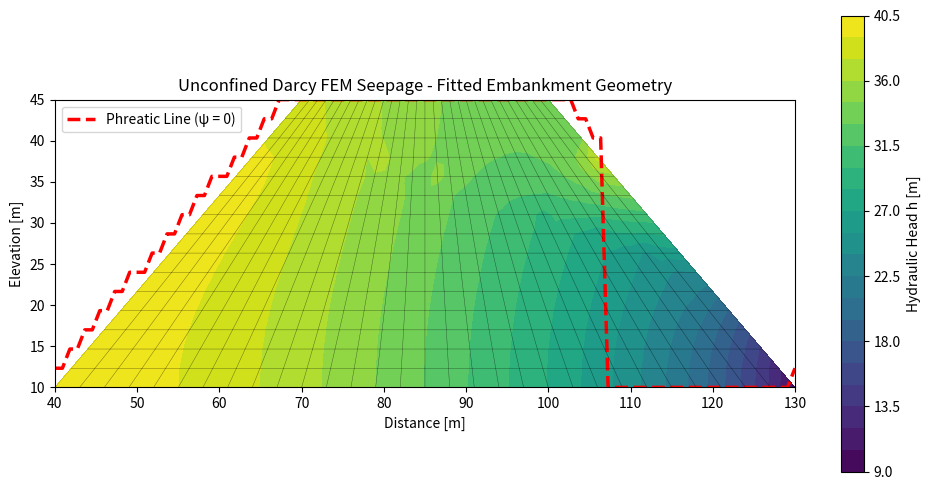

The matplotlib source for this figure:
import matplotlib.pyplot as plt
import matplotlib.tri as tri
import numpy as np


# =====================================================================
# 1. FEM UNCONFINED SEEPAGE FUNCTIONS
# =====================================================================
def quad_element_matrices_unconfined(x_e, y_e, K_sat, h_elem_nodes):
    """Computes quadrilateral element stiffness matrix with unconfined cutoff for unsaturated nodes."""
    gauss_pts = [-1.0 / np.sqrt(3), 1.0 / np.sqrt(3)]
    weights = [1.0, 1.0]

    Ke = np.zeros((4, 4))

    for xi, w_xi in zip(gauss_pts, weights):
        for eta, w_eta in zip(gauss_pts, weights):
            # Shape functions & derivatives
            N = 0.25 * np.array(
                [
                    (1 - xi) * (1 - eta),
                    (1 + xi) * (1 - eta),
                    (1 + xi) * (1 + eta),
                    (1 - xi) * (1 + eta),
                ]
            )
            dN_dxi = 0.25 * np.array([-(1 - eta), (1 - eta), (1 + eta), -(1 + eta)])
            dN_deta = 0.25 * np.array([-(1 - xi), -(1 + xi), (1 + xi), (1 - xi)])

            # Evaluate elevation (z) and head (h) at current Gauss point
            z_gauss = np.dot(N, y_e)
            h_gauss = np.dot(N, h_elem_nodes)
            psi_gauss = h_gauss - z_gauss  # Pressure head psi = h - z

            # Relative permeability cutoff (unsaturated zone)
            kr = 1.0 if psi_gauss >= 0.0 else 1e-4

            J = np.zeros((2, 2))
            J[0, 0] = np.dot(dN_dxi, x_e)
            J[0, 1] = np.dot(dN_dxi, y_e)
            J[1, 0] = np.dot(dN_deta, x_e)
            J[1, 1] = np.dot(dN_deta, y_e)

            detJ = np.linalg.det(J)
            invJ = np.linalg.inv(J)

            dN_dx_dy = invJ @ np.vstack((dN_dxi, dN_deta))

            weight = w_xi * w_eta * detJ
            Ke += (K_sat * kr) * (dN_dx_dy.T @ dN_dx_dy) * weight

    return Ke


def solve_unconfined_tailings_fem(
    nx=30,
    ny=15,
    x_toe_left=40.0,
    x_crest_left=70.0,
    x_crest_right=100.0,
    x_toe_right=130.0,
    y_base=10.0,
    y_top=45.0,
    K_sat=1e-5,
    h_pool=30.0,
    max_iter=35,
    tol=1e-3,
):
    """
    Solves steady-state unconfined seepage inside the true embankment geometry:
    Base: x in [40, 130] at y = 10
    Crest: x in [70, 100] at y = 45
    """
    xi_grid = np.linspace(0, 1, nx + 1)
    eta_grid = np.linspace(0, 1, ny + 1)

    node_coords = []
    node_id_map = np.zeros((ny + 1, nx + 1), dtype=int)
    current_id = 0

    # Map rectangular isoparametric grid to embankment cross-section
    for j, eta in enumerate(eta_grid):
        y_val = y_base + eta * (y_top - y_base)

        # Upstream slope line (x_toe_left -> x_crest_left)
        x_left = x_toe_left + eta * (x_crest_left - x_toe_left)
        # Downstream slope line (x_toe_right -> x_crest_right)
        x_right = x_toe_right - eta * (x_toe_right - x_crest_right)

        for i, xi in enumerate(xi_grid):
            x_val = x_left + xi * (x_right - x_left)
            node_coords.append([x_val, y_val])
            node_id_map[j, i] = current_id
            current_id += 1

    node_coords = np.array(node_coords)
    num_nodes = len(node_coords)

    # Element connectivity
    elements = []
    for j in range(ny):
        for i in range(nx):
            n1 = node_id_map[j, i]
            n2 = node_id_map[j, i + 1]
            n3 = node_id_map[j + 1, i + 1]
            n4 = node_id_map[j + 1, i]
            elements.append([n1, n2, n3, n4])

    # Boundaries
    sloping_left_nodes = [node_id_map[j, 0] for j in range(ny + 1)]
    sloping_right_nodes = [node_id_map[j, nx] for j in range(ny + 1)]
    top_nodes = [node_id_map[ny, i] for i in range(nx + 1)]

    # Initial head guess
    h_upstream = y_base + h_pool
    h_fem = node_coords[:, 1].copy() + (h_upstream - node_coords[:, 1]) * 0.5

    # Picard Iteration Loop
    for it in range(max_iter):
        h_old = h_fem.copy()

        fixed_nodes = []
        fixed_vals = {}

        # 1. Reservoir boundary conditions
        for node in sloping_left_nodes:
            z_node = node_coords[node, 1]
            if z_node <= h_upstream:
                fixed_nodes.append(node)
                fixed_vals[node] = h_upstream

        for node in top_nodes:
            z_node = node_coords[node, 1]
            if z_node <= h_upstream:
                fixed_nodes.append(node)
                fixed_vals[node] = h_upstream

        # 2. Downstream seepage face (h = z)
        for node in sloping_right_nodes:
            z_node = node_coords[node, 1]
            if h_fem[node] >= z_node or node == node_id_map[0, nx]:
                fixed_nodes.append(node)
                fixed_vals[node] = z_node

        fixed_nodes = list(set(fixed_nodes))
        free_nodes = [n for n in range(num_nodes) if n not in fixed_nodes]

        # Stiffness Assembly
        K_global = np.zeros((num_nodes, num_nodes))
        for elem in elements:
            x_e = node_coords[elem, 0]
            y_e = node_coords[elem, 1]
            h_elem = h_fem[elem]

            Ke = quad_element_matrices_unconfined(x_e, y_e, K_sat, h_elem)

            for i in range(4):
                for j in range(4):
                    K_global[elem[i], elem[j]] += Ke[i, j]

        # Solve system K * h = RHS
        RHS = np.zeros(num_nodes)
        for node in fixed_nodes:
            RHS[free_nodes] -= K_global[free_nodes, node] * fixed_vals[node]

        h_free = np.linalg.solve(
            K_global[np.ix_(free_nodes, free_nodes)], RHS[free_nodes]
        )

        for node in fixed_nodes:
            h_fem[node] = fixed_vals[node]
        h_fem[free_nodes] = h_free

        # Convergence Check
        diff = np.max(np.abs(h_fem - h_old))
        if diff < tol:
            break

    # Extract Phreatic Surface Line (psi = 0)
    psi = h_fem - node_coords[:, 1]
    x_phreatic = np.linspace(x_toe_left, x_toe_right, 100)
    y_phreatic_vals = []

    for x_q in x_phreatic:
        mask = np.abs(node_coords[:, 0] - x_q) < 3.0
        if np.any(mask):
            sub_nodes = node_coords[mask]
            sub_psi = psi[mask]
            if np.min(sub_psi) <= 0 <= np.max(sub_psi):
                sort_idx = np.argsort(sub_nodes[:, 1])
                y_zero = np.interp(0, sub_psi[sort_idx], sub_nodes[sort_idx, 1])
                y_phreatic_vals.append(y_zero)
            elif np.all(sub_psi > 0):
                y_phreatic_vals.append(np.max(sub_nodes[:, 1]))
            else:
                y_phreatic_vals.append(y_base)
        else:
            y_phreatic_vals.append(y_base)

    def fem_phreatic_fn(x):
        return np.interp(x, x_phreatic, y_phreatic_vals, left=y_base, right=y_base)

    triangulation = tri.Triangulation(node_coords[:, 0], node_coords[:, 1])
    gamma_w = 9.81
    P_kpa = np.maximum(0, psi * gamma_w)

    return {
        "triangulation": triangulation,
        "nodes": node_coords,
        "elements": elements,
        "h_fem": h_fem,
        "psi": psi,
        "P_kpa": P_kpa,
        "x_phreatic": x_phreatic,
        "y_phreatic": y_phreatic_vals,
        "phreatic_fn": fem_phreatic_fn,
    }


def solve_darcy_fem(h_pool=30.0, k_sat=1e-5):
    """Wrapper function maintaining compatibility with application calls."""
    return solve_unconfined_tailings_fem(h_pool=h_pool, K_sat=k_sat)


# =====================================================================
# 2. BISHOP SLOPE STABILITY ANALYSIS MODEL
# =====================================================================
def calculate_slope_stability(
    xc, yc, R, sensor_u_kpa, kh=0.0, gamma=18, gamma_w=9.81, c=15, phi=25, custom_phreatic_fn=None
):
    """
    Bishop Stability Analysis with Dupuit Parabola or FEM Phreatic Line.
    """
    dx = np.array([0, 40, 70, 100, 130, 200])
    dy = np.array([10, 10, 45, 45, 14, 14])

    if custom_phreatic_fn is not None:
        get_phreatic_y = custom_phreatic_fn
    else:
        h_at_sensor = sensor_u_kpa / gamma_w
        y_at_sensor = 10 + h_at_sensor
        x_toe, y_toe = 40, 10
        k = (y_at_sensor - y_toe) ** 2 / (80 - x_toe)

        def get_phreatic_y(x):
            if x < x_toe:
                return y_toe
            return np.sqrt(max(0, k * (x - x_toe))) + y_toe

    x_scan = np.linspace(xc - R + 0.01, xc + R - 0.01, 2000)
    y_dam_scan = np.interp(x_scan, dx, dy)
    y_circ_scan = yc - np.sqrt(R**2 - (x_scan - xc) ** 2)

    diff = y_dam_scan - y_circ_scan
    abs_diff = np.signbit(diff)
    sign_changes = np.where(abs_diff[:-1] != abs_diff[1:])[0]

    if len(sign_changes) < 2:
        return 0.0, [], (np.array([]), np.array([])), [], 0.0, 0.0

    idx_start, idx_end = sign_changes[0], sign_changes[-1]
    x_start, x_end = x_scan[idx_start], x_scan[idx_end]

    num_slices = 30
    slice_edges = np.linspace(x_start, x_end, num_slices + 1)
    b = (x_end - x_start) / num_slices
    phi_rad = np.radians(phi)

    slices = []
    w_x = np.linspace(40, 130, 100)
    w_y = [get_phreatic_y(x) for x in w_x]

    for i in range(num_slices):
        x_mid = (slice_edges[i] + slice_edges[i + 1]) / 2
        y_top = np.interp(x_mid, dx, dy)
        y_bot = yc - np.sqrt(R**2 - (x_mid - xc) ** 2)
        h_slice = max(0, y_top - y_bot)

        y_center = y_bot + (h_slice / 2)
        hi = yc - y_center

        y_water = get_phreatic_y(x_mid)
        h_water = y_water - y_bot
        u_slice = h_water * gamma_w if h_water > 0 else 0

        W = h_slice * b * gamma
        alpha_rad = np.arcsin((x_mid - xc) / R)

        slices.append(
            {
                "W": W,
                "alpha_rad": alpha_rad,
                "b": b,
                "u": u_slice,
                "x_mid": x_mid,
                "h": h_slice,
                "y_bot": y_bot,
                "hi": hi,
            }
        )

    fs = 1.2
    convergence_history = []
    for i in range(25):
        convergence_history.append(fs)
        num, den = 0, 0
        for s in slices:
            a_rad = s["alpha_rad"]

            static_moment = s["W"] * np.sin(a_rad)
            seismic_moment = abs(kh * s["W"] * s["hi"] / R)
            den += static_moment + seismic_moment

            m_alpha = np.cos(a_rad) + (np.sin(a_rad) * np.tan(phi_rad) / fs)
            if m_alpha < 0.1:
                m_alpha = 0.1

            effective_weight = s["W"] - (s["u"] * s["b"])
            resisting = (
                c * s["b"] + max(0, effective_weight) * np.tan(phi_rad)
            ) / m_alpha
            num += resisting

        if abs(den) < 1e-5:
            new_fs = 10.0
        else:
            new_fs = num / den

        convergence_history.append(new_fs)
        if abs(new_fs - fs) < 0.001:
            break
        fs = new_fs

    if fs > 50:
        return 50.0, slices, (w_x, w_y), convergence_history, num, den

    return round(fs, 3), slices, (w_x, w_y), convergence_history, num, den


# =====================================================================
# 3. DIRECT SCRIPT EXECUTION TEST
# =====================================================================
if __name__ == "__main__":
    fem_res = solve_unconfined_tailings_fem(h_pool=30.0, K_sat=1e-5)

    fig, ax = plt.subplots(figsize=(10, 5))
    cf = ax.tricontourf(fem_res["triangulation"], fem_res["h_fem"], levels=20, cmap="viridis")
    ax.plot(fem_res["x_phreatic"], fem_res["y_phreatic"], "r--", linewidth=2.5, label="Phreatic Line (ψ = 0)")

    for elem in fem_res["elements"]:
        elem_nodes = elem + [elem[0]]
        ax.plot(
            fem_res["nodes"][elem_nodes, 0],
            fem_res["nodes"][elem_nodes, 1],
            "k-",
            linewidth=0.3,
            alpha=0.3,
        )

    ax.set_title("Unconfined Darcy FEM Seepage - Fitted Embankment Geometry")
    ax.set_xlabel("Distance [m]")
    ax.set_ylabel("Elevation [m]")
    ax.set_aspect("equal")
    ax.legend(loc="upper left")
    fig.colorbar(cf, ax=ax, label="Hydraulic Head h [m]")

    plt.tight_layout()
    plt.show()
